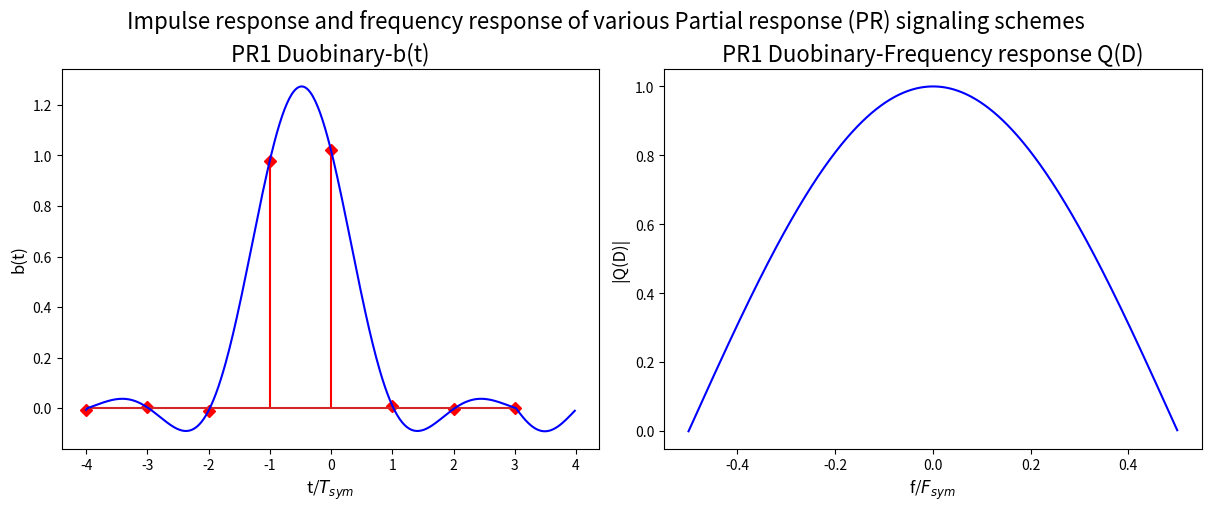
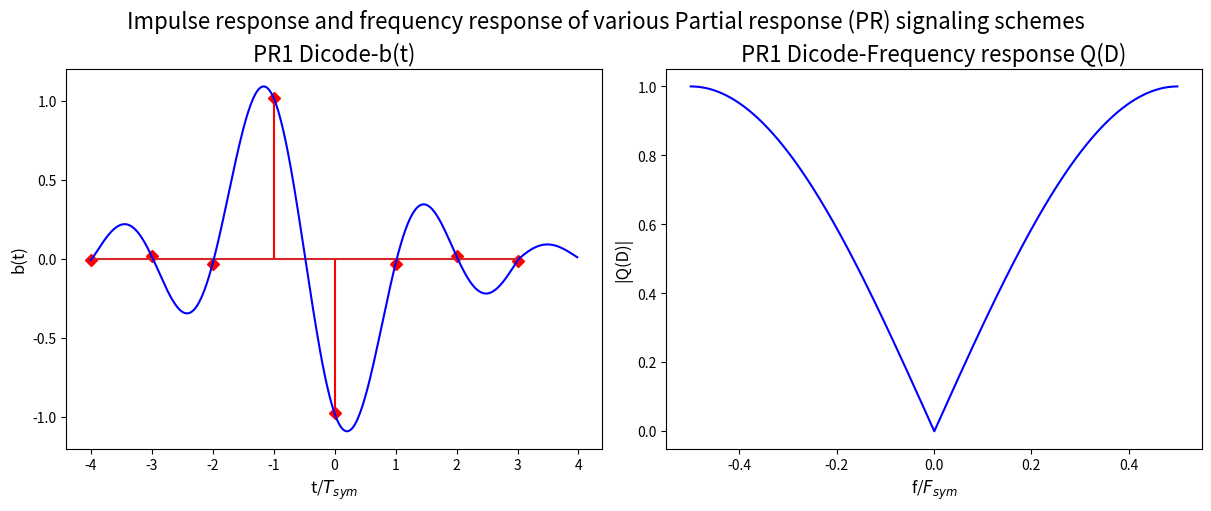
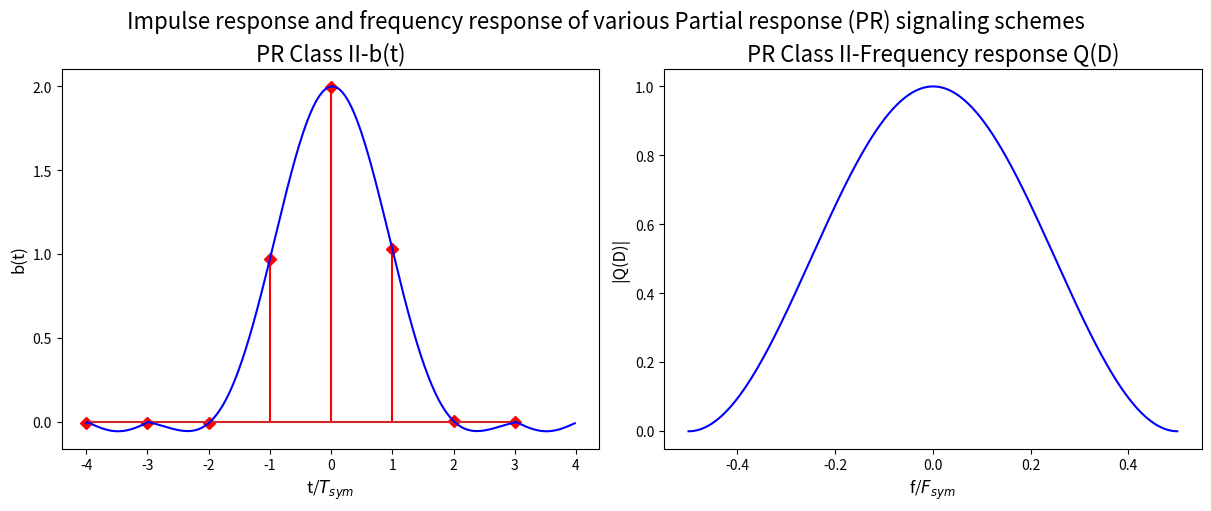
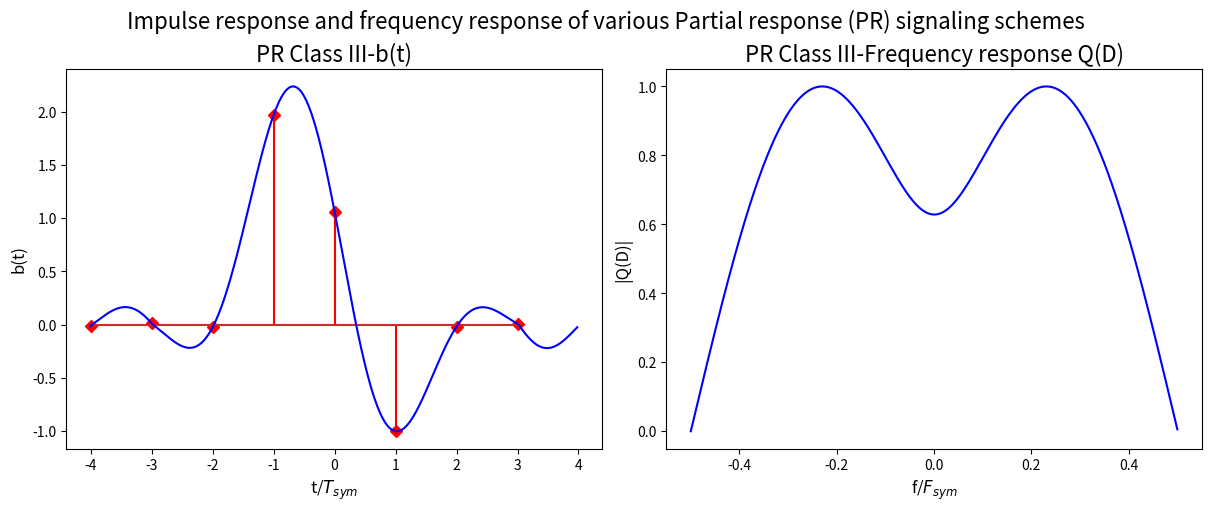
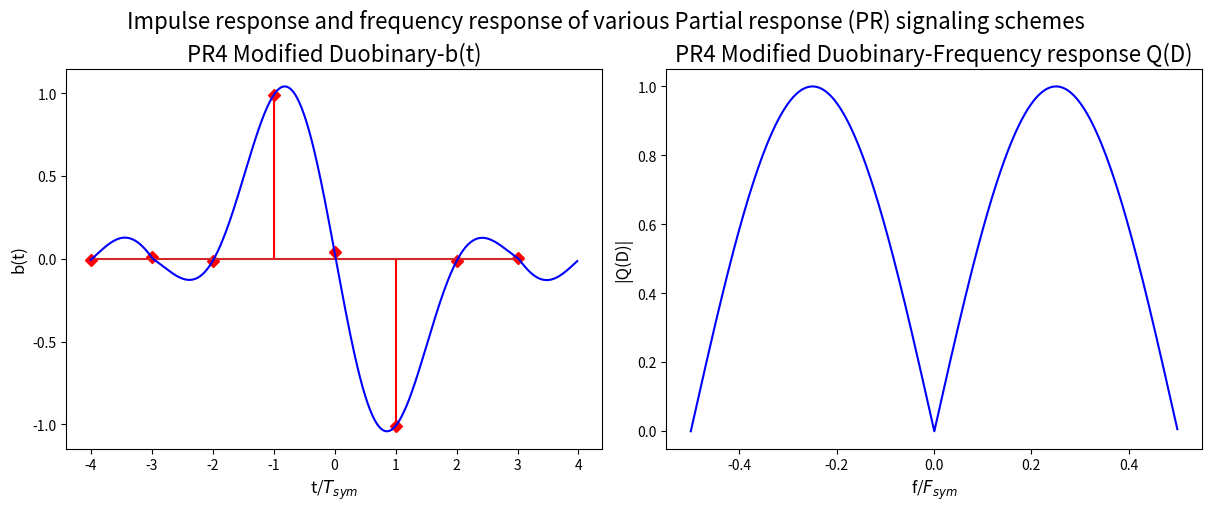
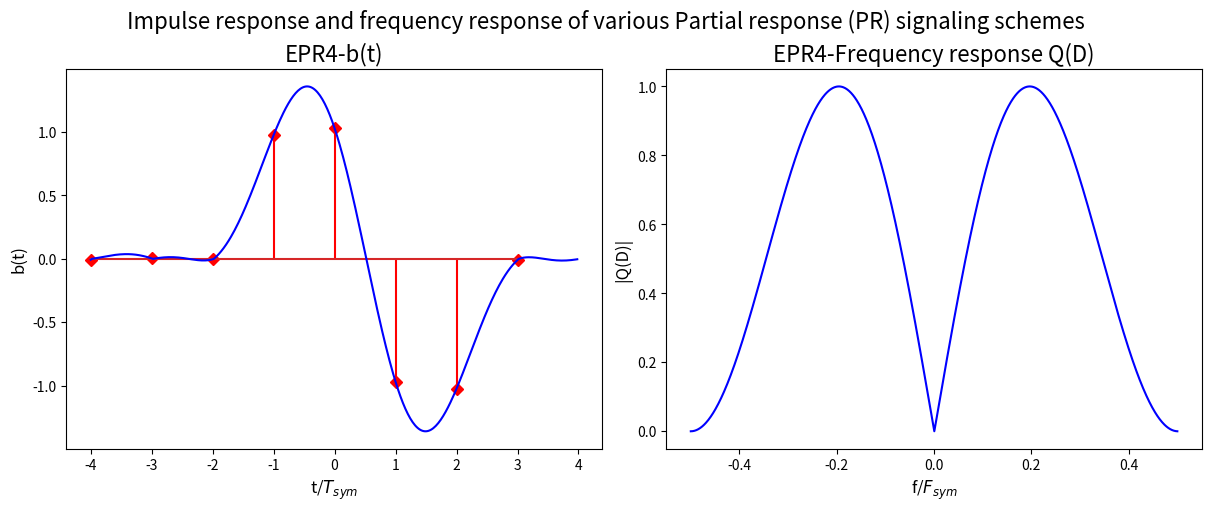
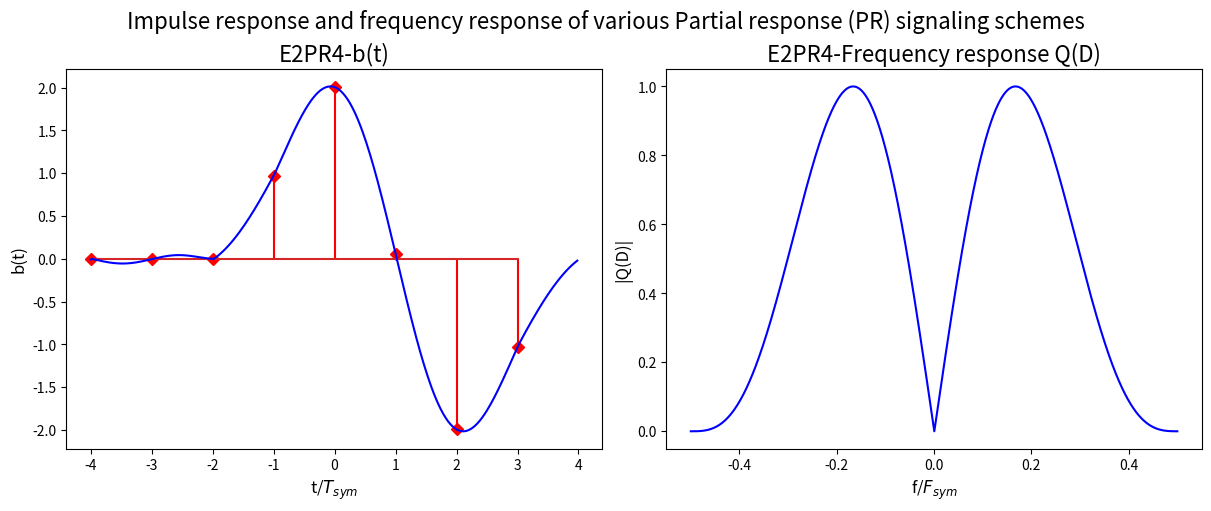
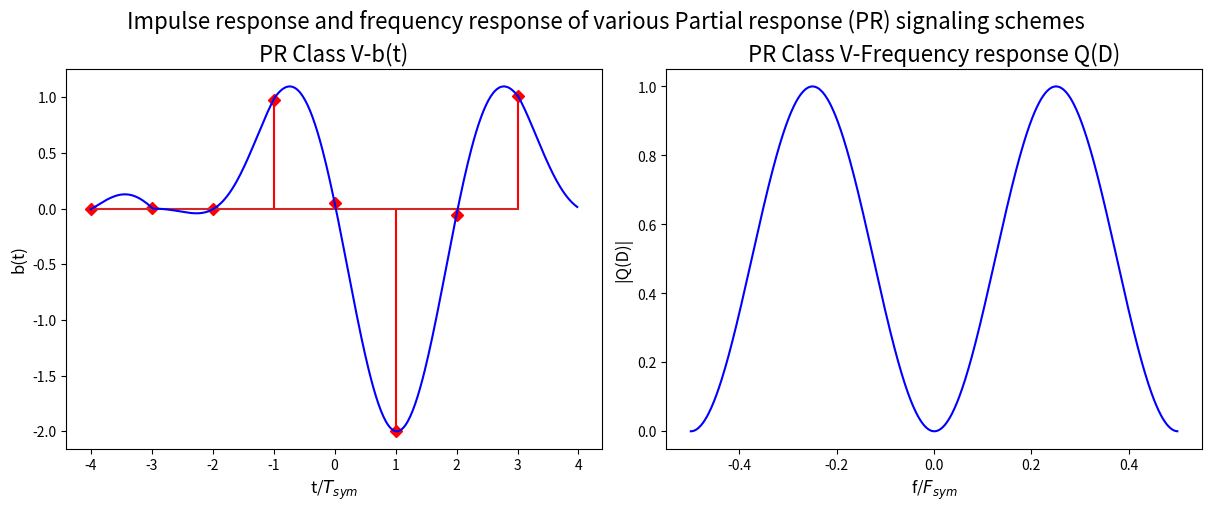

Python code for these plots, in order:
#!/usr/bin/env python3
# -*- coding: utf-8 -*-
"""
Created on Mon Mar 17 23:46:56 2025

@author: jack
"""
import scipy
import numpy as np
import matplotlib.pyplot as plt # for plotting functions



#%% Program 7.18: PRSignaling.m: Function to generate PR signals at symbol sampling instants

def PRSignaling(Q, L, span):
    # Generate the impulse response of a partial response System given,
    # Q - partial response polynomial for Q(D)
    # L - oversampling factor (Tsym/Ts)
    # Nsym - filter span in symbol durations
    # Returns the impulse response b(t) that spans the discrete-time base t=-Nsym:1/L:Nsym

    ## excite the Q(f) filter with an impulse to get the PR response
    qn = scipy.signal.lfilter(Q, 1.0, [0.0, 0.0, 0.0, 0.0, 0.0, 1.0, 0.0, 0.0, 0.0, 0.0, 0.0, 0.0])
    # Partial response filter Q(D) <-> q(t) and its upsampled version
    q = np.vstack((qn, np.zeros((L-1, qn.size)))) # Insert L-1 zero between each symbols
    q = q.T.flatten()                             # Convert to a single stream, output is at sampling rate
    # convolve q(t) with Nyqyist criterion satisfying sinc filter g(t)
    # Note: any filter that satisfy Nyquist first criterion can be used
    Tsym = 1                                # g(t) generated for 1 symbol duration
    t = np.arange(-span/2, span/2, 1/L)     # discrete-time base for 1 symbol duration
    g = np.sin(np.pi*t/Tsym)/(np.pi*t/Tsym) # sinc function
    g[np.argwhere(np.isnan(g))] = 1
    b = scipy.signal.convolve(g, q, 'same') # convolve q(t) and g(t)
    return b, t

#%% Program 7.19: test PRSignaling.m: PR Signaling schemes and their frequency domain responses
L = 50
span = 8
QD_arr = {}
QD_arr[0] = [1.0, 1.0]
QD_arr[1] = [1.0, -1.0]
QD_arr[2] = [1.0, 2.0, 1.0]
QD_arr[3] = [2.0, 1.0, -1.0]
QD_arr[4] = [1.0, 0.0, -1.0 ]
QD_arr[5] = [1.0, 1.0, -1.0, -1.0]
QD_arr[6] = [1.0, 2.0, 0.0, -2.0, -1.0]
QD_arr[7] = [1.0, 0.0, -2.0, 0.0, 1.0]

A = 1
titles = ['PR1 Duobinary', 'PR1 Dicode','PR Class II','PR Class III','PR4 Modified Duobinary','EPR4','E2PR4','PR Class V']

for i in range(8):
    Q = QD_arr[i]
    b, t = PRSignaling(Q, L, span)

    W, H = scipy.signal.freqz(Q, A, worN = 1024, whole = True)
    H = np.hstack((H[int(H.size/2):], H[:int(H.size/2)]))
    response = np.abs(H)
    norm_response = response/np.max(response)
    norm_freq = W/np.max(W) - 1/2

    fig, axs = plt.subplots(1, 2, figsize = (12, 5), constrained_layout = True)
    axs[0].stem(t[0:t.size:L], b[0:t.size:L], linefmt = 'r-', markerfmt = 'D', )
    axs[0].plot(t, b, 'b-', )
    axs[0].set_xlabel('t/$T_{sym}$', fontsize = 12)
    axs[0].set_ylabel('b(t)', fontsize = 12)
    axs[0].set_title(f"{titles[i]}-b(t)" , fontsize = 16)
    # axs[0].set_xlim(-4 , 4)  #拉开坐标轴范围显示投影
    # axs[0].legend()

    axs[1].plot(norm_freq, norm_response, 'b-', )
    axs[1].set_xlabel('f/$F_{sym}$', fontsize = 12)
    axs[1].set_ylabel('|Q(D)|', fontsize = 12)
    axs[1].set_title(f"{titles[i]}-Frequency response Q(D)" , fontsize = 16)
    # axs[1].set_xlim(-1.5 , 1.5)  #拉开坐标轴范围显示投影
    # axs[1].legend()

    plt.suptitle("Impulse response and frequency response of various Partial response (PR) signaling schemes", fontsize = 16)
    plt.show()
    plt.close()


#%% Program 7.20: PR1 precoded system.m: Discrete-time equivalent partial response class 1 signaling model
M = 4
N = 100000
a = np.random.randint(0, M, N)
# Q = [1 , 2 , 0 , -2 , -1 ]
Q = [1, 1]
# Q = [1, 2, 1]
x = np.zeros(a.size) # output of precoder
D = np.zeros(len(Q), dtype = np.int32) # memory elements in the precoder

# Precoder (Inverse filter of Q(z)) with Modulo-M operation
for k in range(a.size):
    x[k] = (a[k] - np.sum(D[1:] * Q[1:]) ) % M
    D[1] = x[k]
    if D.size > 2:
        D[2:] = D[1:-1]

# Sampled received sequence-if desired,add noise here
bn = scipy.signal.lfilter(Q, 1, x)
# modulo-M reduction at receiver
acap = bn % M
error = np.sum(a != acap)


#%%  Performance of modulations in AWGN, 暂时没系统级的PR性能程序
# import sys
# sys.path.append("..")
# import scipy
# import numpy as np # for numerical computing
# import matplotlib.pyplot as plt # for plotting functions
# from matplotlib import cm # colormap for color palette
# from scipy.special import erfc
# from DigiCommPy.modem import PSKModem, QAMModem, PAMModem, FSKModem
# from DigiCommPy.channels import awgn
# from DigiCommPy.errorRates import ser_awgn

#
# #---------Input Fields------------------------
# nSym = 10**6 # Number of symbols to transmit
# EbN0dBs = np.arange(start = -4, stop = 26, step = 2) # Eb/N0 range in dB for simulation
# mod_type = 'PSK' # Set 'PSK' or 'QAM' or 'PAM' or 'FSK'
# arrayOfM = [2, 4, 8, 16, 32] # array of M values to simulate
# coherence = 'coherent' #'coherent'/'noncoherent'-only for FSK

# # mod_type = 'QAM'
# # nSym =  10**7
# # arrayOfM = [ 64,  ] # uncomment this line if MOD_TYPE='QAM'

# span = 8
# L = 4
# Q = [1.0, 0.0, -2.0, 0.0, 1.0]
# p, t = PRSignaling(Q, L, span)

# modem_dict = {'psk': PSKModem,'qam':QAMModem,'pam':PAMModem,'fsk':FSKModem}
# colors = plt.cm.jet(np.linspace(0, 1, len(arrayOfM))) # colormap
# fig, ax = plt.subplots(nrows = 1, ncols = 1)

# for i, M in enumerate(arrayOfM):
#     print(f" {M} in {arrayOfM}")
#     #-----Initialization of various parameters----
#     k = np.log2(M)
#     EsN0dBs = 10*np.log10(k)+EbN0dBs # EsN0dB calculation
#     SER_sim = np.zeros(len(EbN0dBs)) # simulated Symbol error rates

#     if mod_type.lower()=='fsk':
#         modem = modem_dict[mod_type.lower()](M, coherence)#choose modem from dictionary
#     else: #for all other modulations
#         modem = modem_dict[mod_type.lower()](M)#choose modem from dictionary

#     for j, EsN0dB in enumerate(EsN0dBs):

#         d = np.random.randint(low = 0, high = M, size = nSym) # uniform random symbols from 0 to M-1
#         u = modem.modulate(d) #modulate

#         ##  脉冲成型 + 上变频-> 基带信号
#         s = scipy.signal.upfirdn(p, u, L)
#         ## channel
#         r = awgn(s, EsN0dB, L)

#         ##  下采样 + 匹配滤波 -> 恢复的基带信号
#         z = scipy.signal.upfirdn(p, r, 1, L)  ## 此时默认上采样为1，即不进行上采样

#         ## 选取最佳采样点,
#         decision_site = int((z.size - u.size) / 2)

#         ## 每个符号选取一个点作为判决
#         u_hat = z[decision_site:decision_site + u.size] / L
#         # dCap = modem.demodulate(u_hat, outputtype = 'int',)

#         if mod_type.lower()=='fsk': #demodulate (Refer Chapter 3)
#             dCap = modem.demodulate(u_hat, coherence)
#         else: #demodulate (Refer Chapter 3)
#             dCap = modem.demodulate(u_hat)

#         SER_sim[j] = np.sum(dCap != d)/nSym

#     SER_theory = ser_awgn(EbN0dBs, mod_type, M, coherence) #theory SER
#     ax.semilogy(EbN0dBs, SER_sim, color = colors[i], marker='o', linestyle='', label='Sim '+str(M)+'-'+mod_type.upper())
#     ax.semilogy(EbN0dBs, SER_theory, color = colors[i], linestyle='-', label='Theory '+str(M)+'-'+mod_type.upper())

# ax.set_ylim(1e-6, 1)
# ax.set_xlabel('Eb/N0(dB)')
# ax.set_ylabel('SER ($P_s$)')
# ax.set_title('Probability of Symbol Error for M-'+str(mod_type)+' over AWGN')
# ax.legend(fontsize = 12)
# plt.show()
# plt.close()
